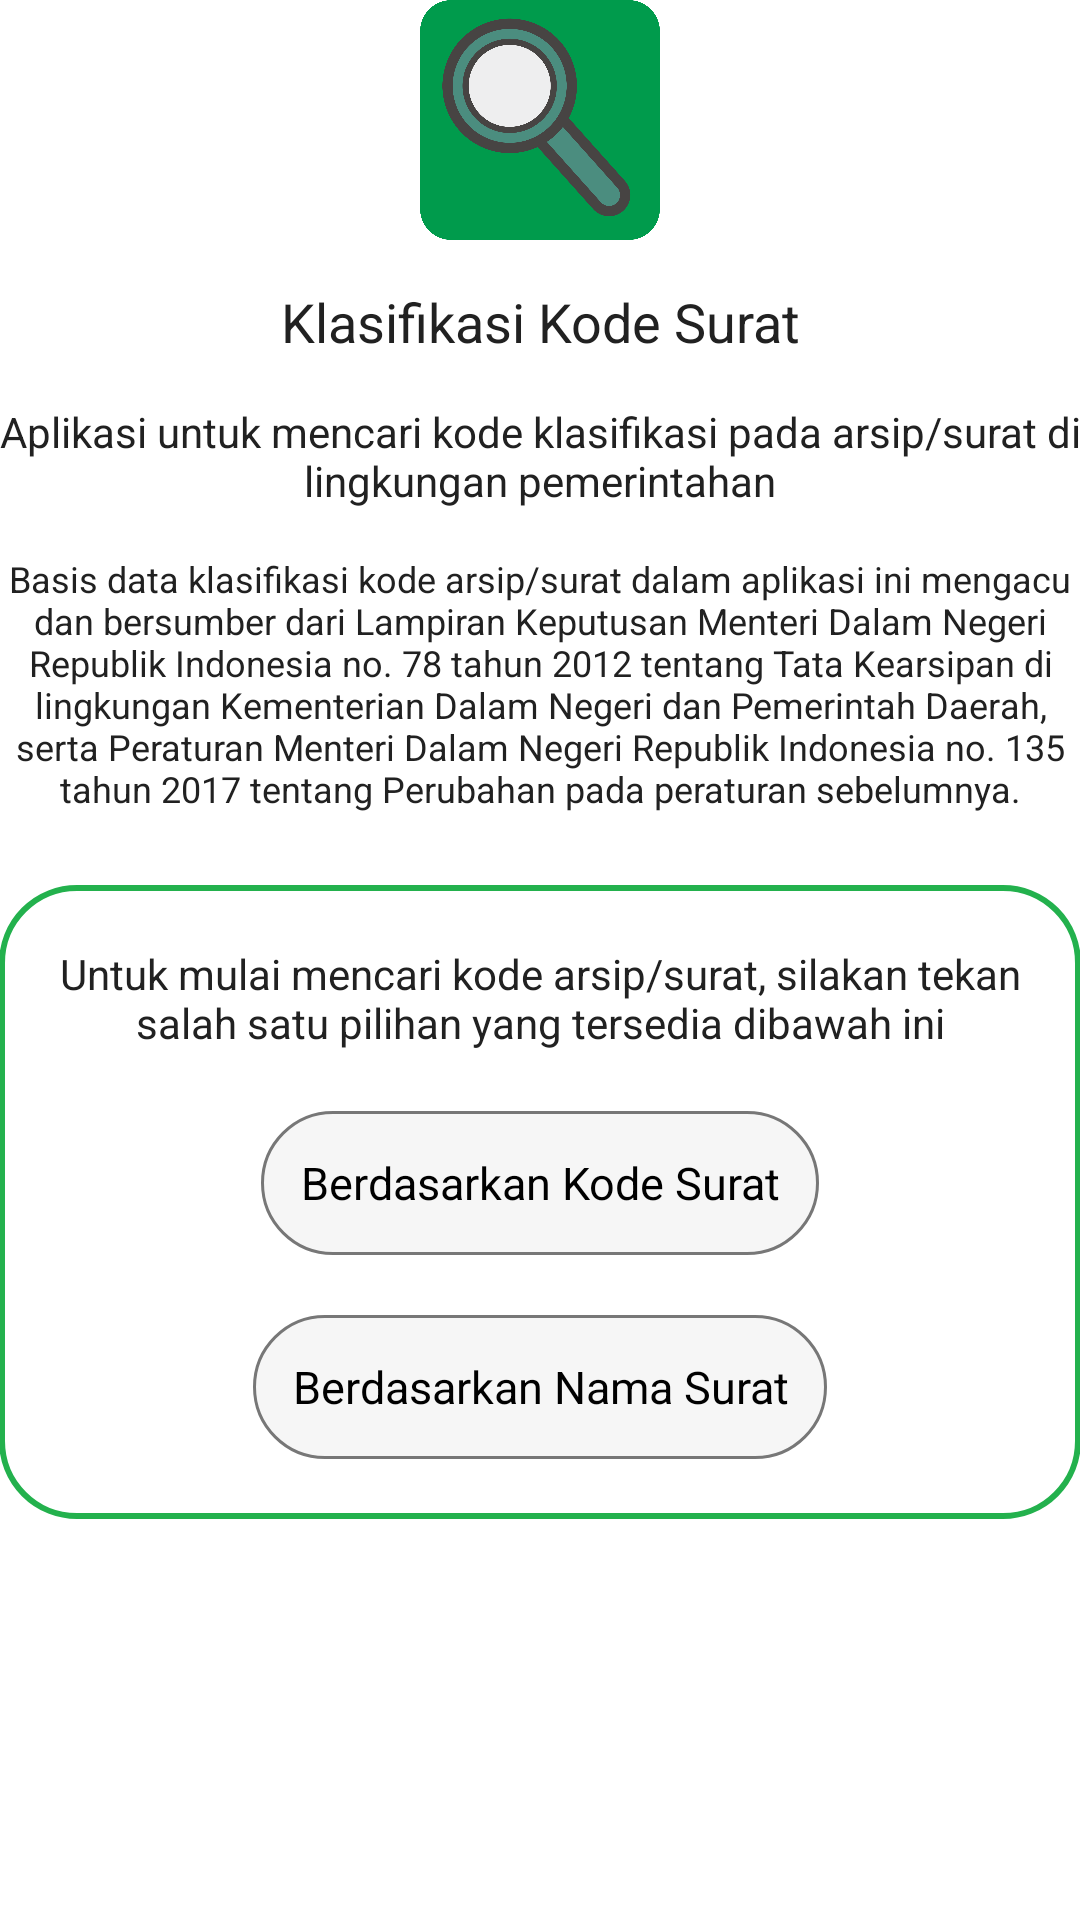

Reconstruct the res/layout file that produces this screen, plus the resources it refers to.
<!-- AndroidManifest.xml: application theme AppTheme -->
<!-- res/layout/fragment_main.xml -->
<?xml version="1.0" encoding="utf-8"?>

<ScrollView xmlns:android="http://schemas.android.com/apk/res/android"
    xmlns:tools="http://schemas.android.com/tools"
    android:id="@+id/scrollView1"
    android:layout_width="match_parent"
    android:layout_height="match_parent"
    tools:context="com.yosepbahtiar.klasifikasikodesurat.MainActivity$PlaceholderFragment" >

    <LinearLayout
        android:layout_width="match_parent"
        android:layout_height="wrap_content"
        android:orientation="vertical"
        android:paddingBottom="@dimen/activity_vertical_margin"
        android:paddingLeft="@dimen/activity_horizontal_margin"
        android:paddingRight="@dimen/activity_horizontal_margin"
        android:paddingTop="@dimen/activity_vertical_margin" >

        <RelativeLayout
            android:layout_width="match_parent"
            android:layout_height="wrap_content"
            android:gravity="center_horizontal" >

            <ImageView
                android:id="@+id/imageView1"
                android:layout_width="80dp"
                android:layout_height="80dp"
                android:layout_centerHorizontal="true"
                android:contentDescription="@string/logo"
                android:gravity="center_horizontal|center_vertical"
                android:src="@drawable/logo" />

            <TextView
                android:id="@+id/textView1"
                android:layout_width="wrap_content"
                android:layout_height="wrap_content"
                android:layout_below="@id/imageView1"
                android:layout_centerHorizontal="true"
                android:layout_marginTop="15dp"
                android:gravity="center_horizontal|center_vertical"
                android:text="@string/app_name"
                android:textAppearance="?android:attr/textAppearanceMedium" />

            <TextView
                android:id="@+id/textView2"
                android:layout_width="wrap_content"
                android:layout_height="wrap_content"
                android:layout_below="@id/textView1"
                android:layout_centerHorizontal="true"
                android:layout_marginTop="15dp"
                android:gravity="center_horizontal|center_vertical"
                android:text="@string/info_tentang_aplikasi"
                android:textAppearance="?android:attr/textAppearanceMedium"
                android:textSize="14sp" />

            <TextView
                android:id="@+id/textView4"
                android:layout_width="wrap_content"
                android:layout_height="wrap_content"
                android:layout_below="@id/textView2"
                android:layout_centerHorizontal="true"
                android:layout_marginTop="15dp"
                android:gravity="center_horizontal|center_vertical"
                android:text="@string/sumber_data"
                android:textAppearance="?android:attr/textAppearanceMedium"
                android:textSize="12sp" />
        </RelativeLayout>

        <LinearLayout
            android:layout_width="match_parent"
            android:layout_height="wrap_content"
            android:layout_gravity="center_horizontal"
            android:layout_marginTop="24dp"
            android:background="@drawable/border"
            android:gravity="center_horizontal"
            android:orientation="vertical"
            android:paddingBottom="20dp"
            android:paddingLeft="5dp"
            android:paddingRight="5dp"
            android:paddingTop="20dp" >

            <TextView
                android:id="@+id/textView3"
                android:layout_width="wrap_content"
                android:layout_height="wrap_content"
                android:gravity="center_horizontal|center_vertical"
                android:text="@string/cara_pakai_aplikasi"
                android:textAppearance="?android:attr/textAppearanceSmall" />

            <Button
                android:id="@+id/btn_cari_kode"
                android:layout_width="wrap_content"
                android:layout_height="wrap_content"
                android:layout_gravity="center_horizontal"
                android:layout_marginTop="20dp"
                android:background="@drawable/btn_rounded"
                android:clickable="true"
                android:gravity="center_horizontal|center_vertical"
                android:onClick="methodTombol"
                android:paddingLeft="13dp"
                android:paddingRight="13dp"
                android:text="@string/tombol_cari_kode"
                android:textSize="15sp" />

            <Button
                android:id="@+id/btn_cari_nama"
                android:layout_width="wrap_content"
                android:layout_height="wrap_content"
                android:layout_gravity="center_horizontal"
                android:layout_marginTop="20dp"
                android:background="@drawable/btn_rounded"
                android:clickable="true"
                android:gravity="center_horizontal|center_vertical"
                android:onClick="methodTombol"
                android:paddingLeft="13dp"
                android:paddingRight="13dp"
                android:text="@string/tombol_cari_nama"
                android:textSize="15sp" />
        </LinearLayout>
    </LinearLayout>

</ScrollView>
<!-- resources referenced by this layout -->
<resources>
  <!-- drawable border (drawable) -->
  <?xml version="1.0" encoding="utf-8"?>
  
  <shape xmlns:android="http://schemas.android.com/apk/res/android" 
      android:padding="10dp"
      android:shape="rectangle">
      
      <solid android:color="#ffffff" />
      
      <corners
          android:bottomLeftRadius="25dp"
          android:bottomRightRadius="25dp"
          android:topLeftRadius="25dp"
          android:topRightRadius="25dp" />
      
      <stroke 
          android:color="#23B14D"
          android:width="2dp" />
      
  </shape>
  <!-- drawable btn_rounded (drawable) -->
  <?xml version="1.0" encoding="utf-8"?>
  
  <shape xmlns:android="http://schemas.android.com/apk/res/android" 
      android:padding="10dp"
      android:shape="rectangle">
      
      <solid android:color="#f6f6f6" />
      
      <corners
          android:bottomLeftRadius="25dp"
          android:bottomRightRadius="25dp"
          android:topLeftRadius="25dp"
          android:topRightRadius="25dp" />
      
      <stroke 
          android:color="#777777"
          android:width="1dp" />
      
  </shape>
  <!-- drawable logo: png bitmap (drawable, 101003 bytes) -->
  <string name="app_name">Klasifikasi Kode Surat</string>
  <string name="cara_pakai_aplikasi">Untuk mulai mencari kode arsip/surat, silakan tekan salah satu pilihan yang tersedia dibawah ini</string>
  <string name="info_tentang_aplikasi">Aplikasi untuk mencari kode klasifikasi pada arsip/surat di lingkungan pemerintahan</string>
  <string name="logo">Logo Aplikasi Klasifikasi Surat</string>
  <string name="sumber_data">Basis data klasifikasi kode arsip/surat dalam aplikasi ini mengacu dan bersumber dari Lampiran Keputusan Menteri Dalam Negeri Republik Indonesia no. 78 tahun 2012 tentang Tata Kearsipan di lingkungan Kementerian Dalam Negeri dan Pemerintah Daerah, serta Peraturan Menteri Dalam Negeri Republik Indonesia no. 135 tahun 2017 tentang Perubahan pada peraturan sebelumnya.</string>
  <string name="tombol_cari_kode">Berdasarkan Kode Surat</string>
  <string name="tombol_cari_nama">Berdasarkan Nama Surat</string>
  <style name="AppTheme" parent="android:Theme.Holo.Light.DarkActionBar">
  	
  	<item name="android:textColorHighlight">#009B4C</item>
  	<item name="android:textColorPrimary">#FFFFFF</item>
  	<item name="android:textColor">#212121</item>
  	
  </style>
</resources>
